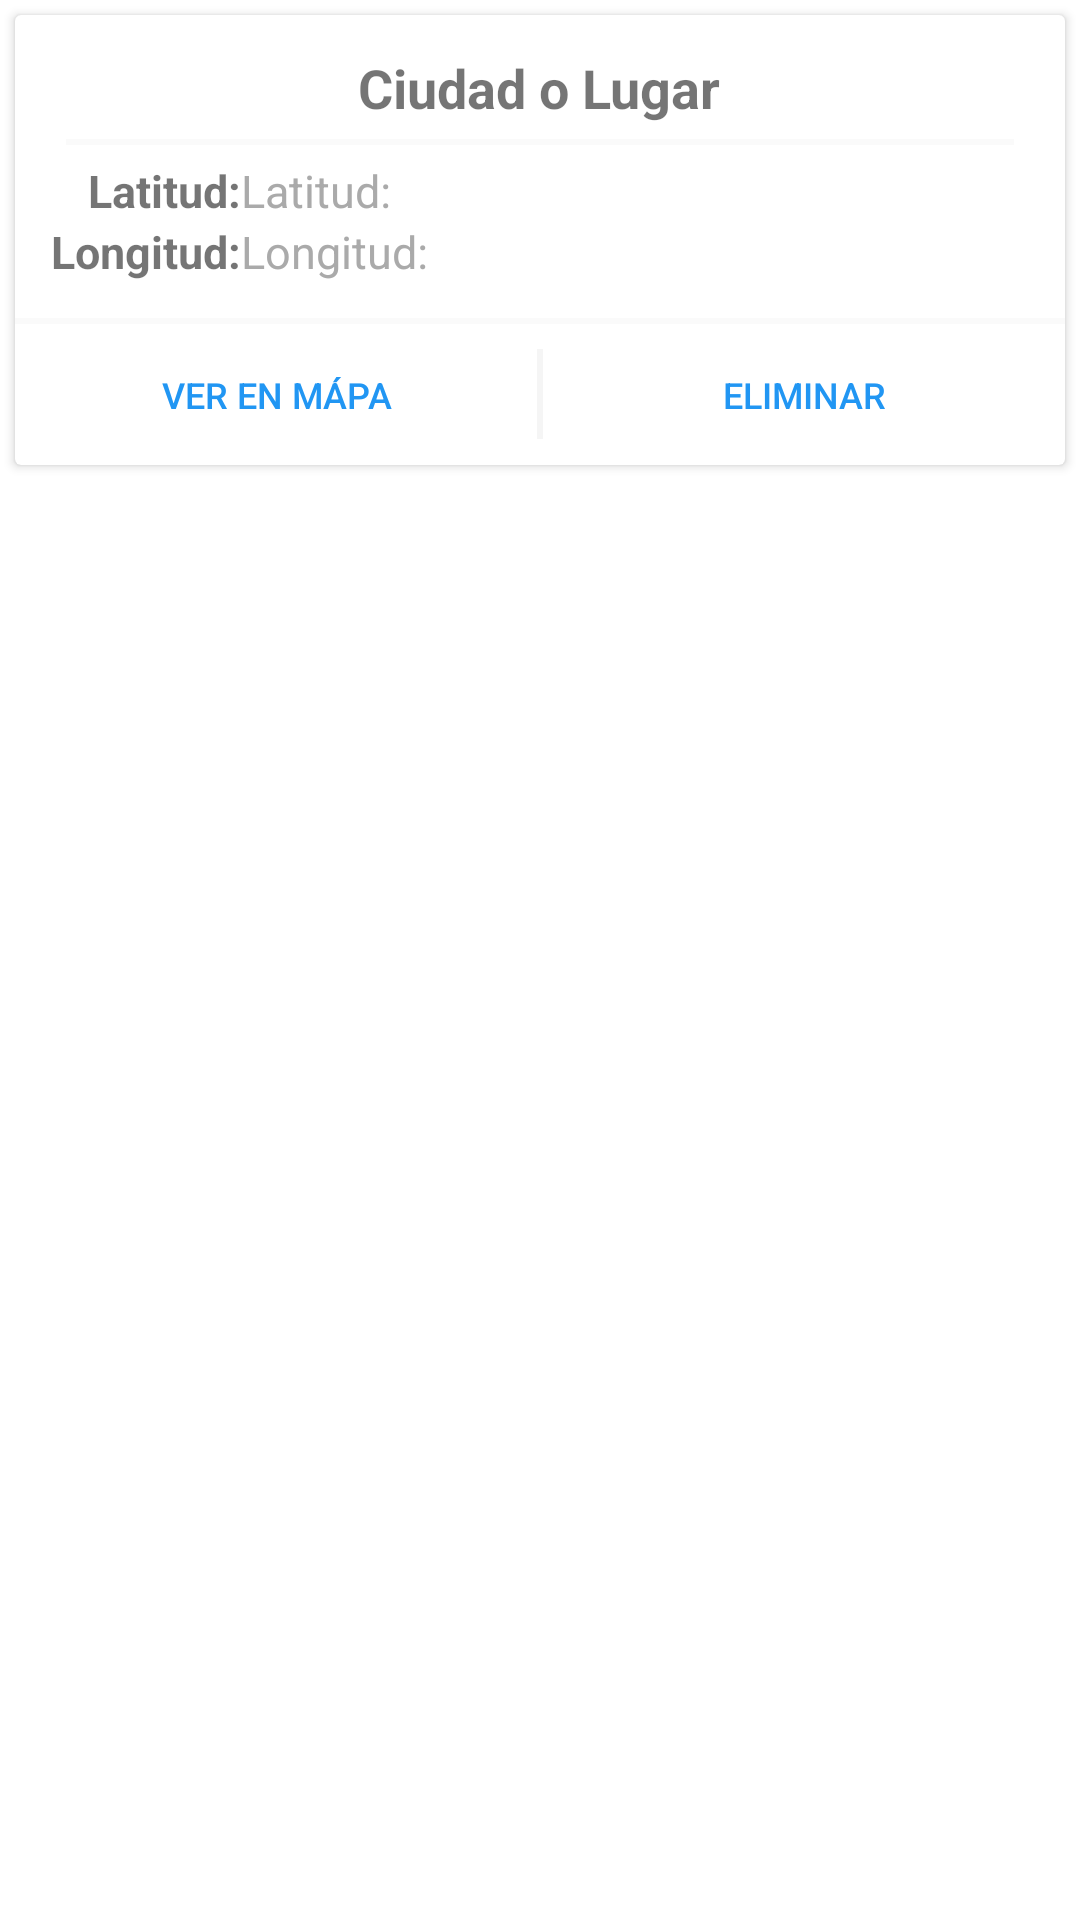

Android layout source for this screen:
<!-- AndroidManifest.xml: application theme SplashTheme -->
<!-- res/layout/list_routes_layout.xml -->
<?xml version="1.0" encoding="utf-8"?>
<LinearLayout xmlns:android="http://schemas.android.com/apk/res/android"
    android:layout_width="match_parent"
    android:layout_height="match_parent"
    android:orientation="vertical">

    <FrameLayout
        android:layout_width="match_parent"
        android:layout_height="match_parent"
        android:clipToPadding="false"
        android:orientation="horizontal">

        <androidx.cardview.widget.CardView
            android:id="@+id/cardViewRoute"
            android:layout_width="match_parent"
            android:layout_height="150dp"
            android:layout_margin="5dp">

            <LinearLayout
                android:layout_width="match_parent"
                android:layout_height="wrap_content"
                android:gravity="center"
                android:orientation="vertical">

                <LinearLayout
                    android:layout_width="match_parent"
                    android:layout_height="match_parent"
                    android:gravity="center"
                    android:orientation="horizontal"
                    android:padding="2dp">

                    <LinearLayout
                        android:layout_width="match_parent"
                        android:layout_height="wrap_content"
                        android:orientation="vertical"
                        android:gravity="center"
                        android:padding="10dp">

                        <TextView
                            android:visibility="gone"
                            android:layout_width="wrap_content"
                            android:layout_height="wrap_content"
                            android:id="@+id/txtIdRoute"/>
                        <TextView
                            android:visibility="gone"
                            android:layout_width="wrap_content"
                            android:layout_height="wrap_content"
                            android:id="@+id/txtIdUserCard"/>

                        <TextView
                            android:id="@+id/txtCity"
                            android:layout_width="wrap_content"
                            android:layout_height="wrap_content"
                            android:text="@string/cityOrPlace"
                            android:textSize="18sp"
                            android:textStyle="bold" />
                        <View
                            android:layout_width="match_parent"
                            android:layout_height="2dp"
                            android:layout_margin="5dp"
                            android:background="@color/md_grey_50" />

                        <LinearLayout
                            android:layout_width="match_parent"
                            android:layout_height="match_parent"
                            android:orientation="vertical"
                            android:gravity="center">
                          <LinearLayout
                              android:layout_width="match_parent"
                              android:layout_height="match_parent"
                              android:orientation="horizontal">
                              <LinearLayout
                                  android:layout_width="wrap_content"
                                  android:layout_height="match_parent"
                                  android:orientation="vertical"
                                  android:gravity="right">
                                  <TextView
                                      android:layout_width="wrap_content"
                                      android:layout_height="wrap_content"
                                      android:gravity="center"
                                      android:text="@string/lat"
                                      android:textSize="15sp"
                                      android:textStyle="bold"/>
                                  <TextView
                                      android:layout_width="wrap_content"
                                      android:layout_height="wrap_content"
                                      android:gravity="center"
                                      android:text="@string/lng"
                                      android:textSize="15sp"
                                      android:textStyle="bold"/>
                              </LinearLayout>
                              <LinearLayout
                                  android:layout_weight="1"
                                  android:layout_width="0dp"
                                  android:layout_height="match_parent"
                                  android:orientation="vertical">
                                  <TextView
                                      android:id="@+id/txtLatCard"
                                      android:layout_width="wrap_content"
                                      android:layout_height="wrap_content"
                                      android:gravity="center"
                                      android:text="@string/lat"
                                      android:textColor="@android:color/darker_gray"
                                      android:textSize="15sp"/>
                                  <TextView
                                      android:id="@+id/txtLngCard"
                                      android:layout_width="wrap_content"
                                      android:layout_height="wrap_content"
                                      android:gravity="center"
                                      android:text="@string/lng"
                                      android:textColor="@android:color/darker_gray"
                                      android:textSize="15sp"/>
                              </LinearLayout>

                          </LinearLayout>
                        </LinearLayout>

                    </LinearLayout>

                </LinearLayout>

                <View
                    android:layout_width="match_parent"
                    android:layout_height="2dp"
                    android:background="@color/md_grey_50" />

                <LinearLayout
                    android:layout_width="match_parent"
                    android:layout_height="match_parent"
                    android:gravity="center"
                    android:orientation="horizontal"
                    android:padding="0dp">

                    <Button
                        android:id="@+id/btnViewInMap"
                        style="@style/Widget.AppCompat.Button.Borderless.Colored"
                        android:layout_width="0dp"
                        android:layout_height="wrap_content"
                        android:layout_weight="1"
                        android:text="@string/viewInMap"
                        android:textSize="12sp"/>

                    <View
                        android:layout_width="2dp"
                        android:layout_height="30dp"
                        android:background="@color/md_grey_100" />

                    <Button
                        android:id="@+id/btnDestroyRoute"
                        style="@style/Widget.AppCompat.Button.Borderless.Colored"
                        android:layout_width="0dp"
                        android:layout_height="wrap_content"
                        android:layout_weight="1"
                        android:text="Eliminar"
                        android:textSize="12sp"/>

                </LinearLayout>

            </LinearLayout>
        </androidx.cardview.widget.CardView>
    </FrameLayout>

</LinearLayout>
<!-- resources referenced by this layout -->
<resources>
  <color name="md_grey_100">#F5F5F5</color>
  <color name="md_grey_50">#FAFAFA</color>
  <string name="cityOrPlace">Ciudad o Lugar</string>
  <string name="lat">Latitud: </string>
  <string name="lng">Longitud: </string>
  <string name="viewInMap">Ver en Mápa</string>
  <style name="SplashTheme" parent="AppTheme">
          <item name="android:windowBackground">@drawable/splash_screen</item>
      </style>
  <style name="AppTheme" parent="Theme.AppCompat.Light.NoActionBar">
          
          <item name="colorPrimary">@color/colorPrimary</item>
          <item name="colorPrimaryDark">@color/colorPrimaryDark</item>
          <item name="colorAccent">@color/colorAccent</item>
          <item name="android:navigationBarColor">@color/colorPrimaryDark</item>
      </style>
  <color name="colorPrimary">@color/md_green_500</color>
  <color name="colorPrimaryDark">@color/md_green_700</color>
  <color name="colorAccent">@color/md_blue_500</color>
  <color name="md_green_500">#4CAF50</color>
  <color name="md_green_700">#388E3C</color>
  <color name="md_blue_500">#2196F3</color>
</resources>
